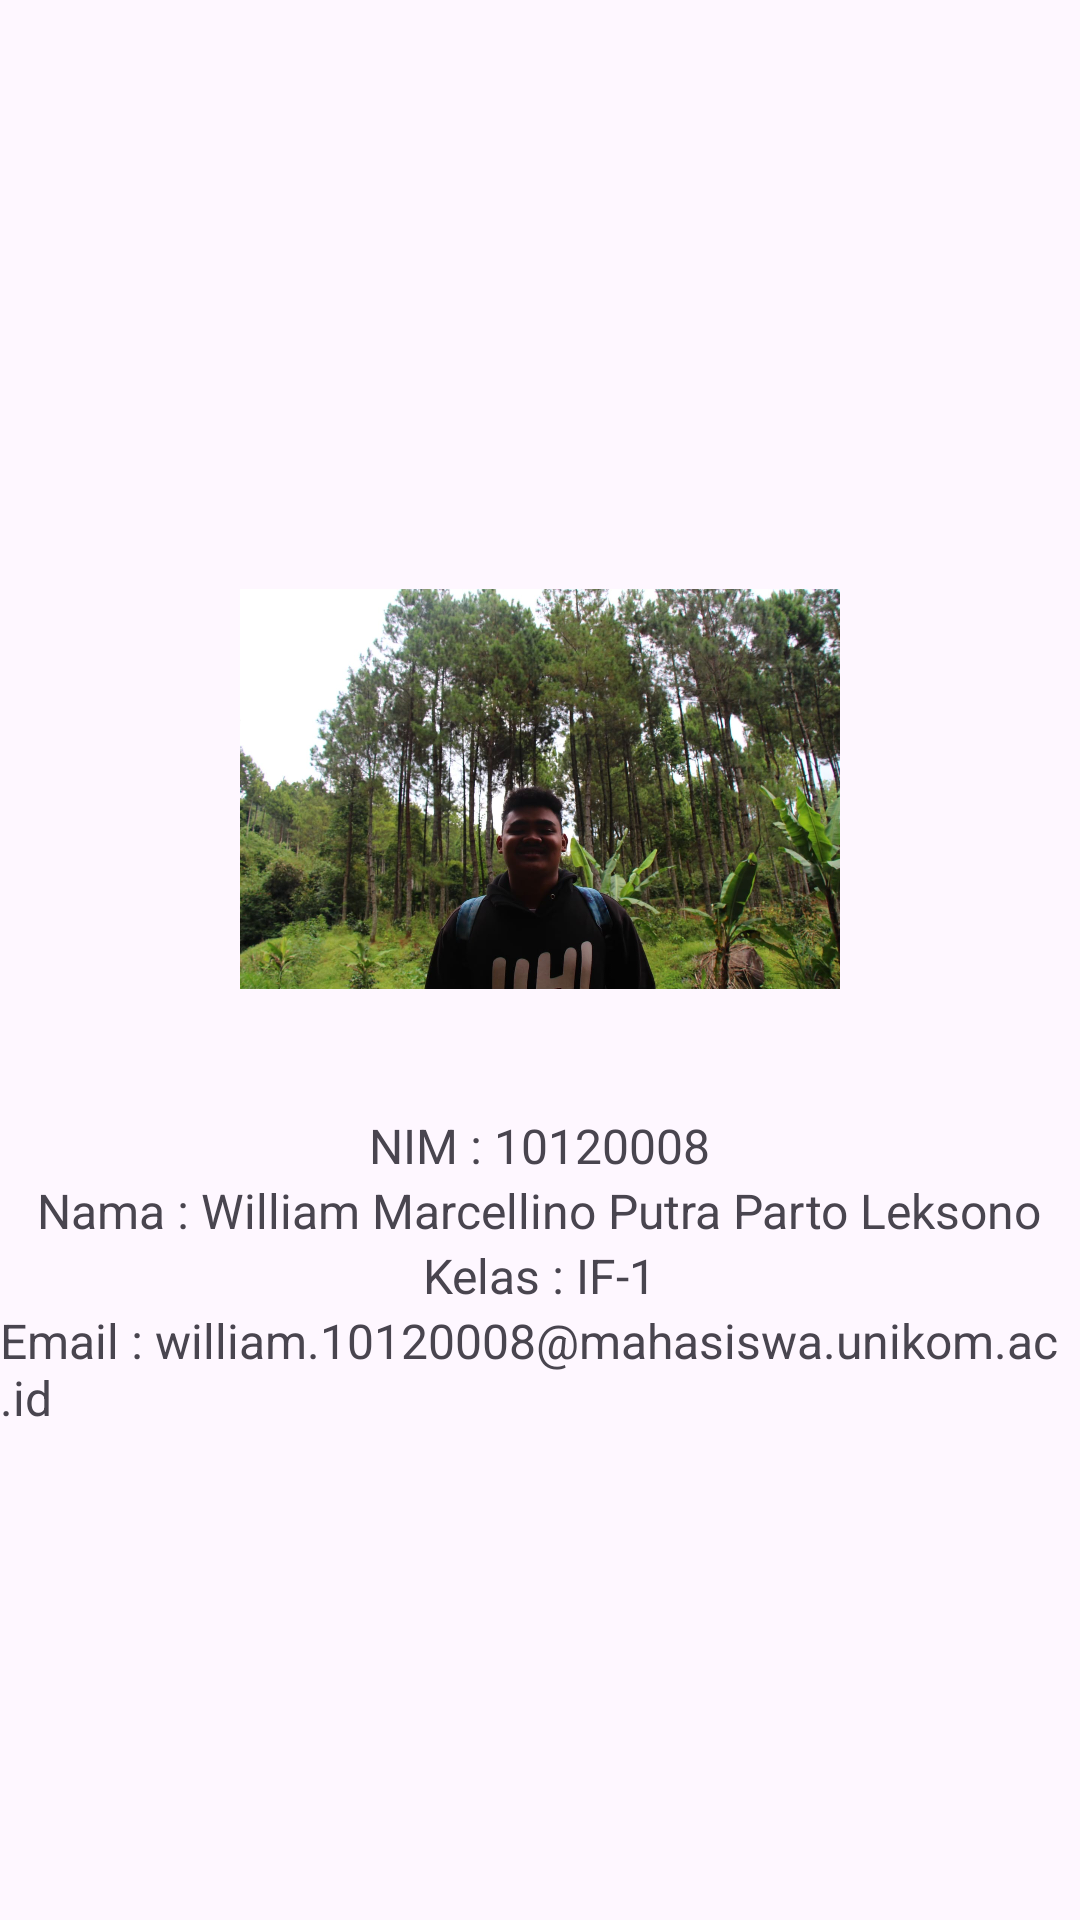

Layout XML and referenced resources for this Android screen:
<!-- AndroidManifest.xml: application theme Theme.UTS_10120008 -->
<!-- res/layout/fragment_profile.xml -->
<?xml version="1.0" encoding="utf-8"?>
<LinearLayout xmlns:android="http://schemas.android.com/apk/res/android"
    xmlns:app="http://schemas.android.com/apk/res-auto"
    xmlns:tools="http://schemas.android.com/tools"
    android:layout_width="match_parent"
    android:layout_height="match_parent"
    android:gravity="center_horizontal|center_vertical"
    android:orientation="vertical">

    <ImageView
        android:layout_width="200dp"
        android:layout_height="200dp"
        android:src="@drawable/profil"/>

    <TextView
        android:layout_width="wrap_content"
        android:layout_height="wrap_content"
        android:textSize="16sp"
        android:layout_marginTop="8dp"
        android:text="NIM : 10120008"/>

    <TextView
        android:layout_width="wrap_content"
        android:layout_height="wrap_content"
        android:textSize="16sp"
        android:text="Nama : William Marcellino Putra Parto Leksono"/>

    <TextView
        android:layout_width="wrap_content"
        android:layout_height="wrap_content"
        android:textSize="16sp"
        android:text="Kelas : IF-1"/>

    <TextView
        android:layout_width="wrap_content"
        android:layout_height="wrap_content"
        android:textSize="16sp"
        android:text="Email : william.10120008@mahasiswa.unikom.ac.id"/>

</LinearLayout>
<!-- resources referenced by this layout -->
<resources>
  <!-- drawable profil: jpg bitmap (drawable, 241399 bytes) -->
  <style name="Theme.UTS_10120008" parent="Base.Theme.UTS_10120008" />
  <style name="Base.Theme.UTS_10120008" parent="Theme.Material3.DayNight.NoActionBar">
          
          <item name="android:windowTranslucentStatus">true</item>
      </style>
</resources>
